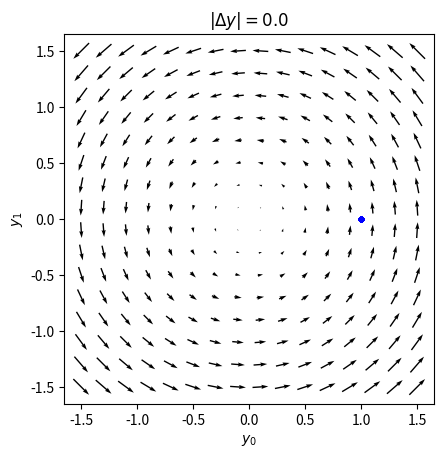

Write the Python code that produced this figure. (Note: this script raises an exception after producing the figure.)
import numpy as np

def euler(f, y0, x0, x1, steps):
    """xs, ys = euler(f, y0, x0, x1, steps).
    Euler's method for solving the
    initial value problem {y}' = {f(x,{y})},
    where {y} = {y[0],y[1],...,y[n-1]}.
    x0, y0 = initial conditions
    x1     = terminal value of x
    steps  = number of integration steps
    f      = user-supplied function that returns the
             array f(x,y) = {y’[0],y’[1],...,y’[n-1]}.
    """
    h = (x1 - x0) / steps
    xs = np.linspace(x0, x1, steps + 1)
    ys = [y0]
    for x in xs[:-1]:
        pass   # ADD YOUR OWN CODE HERE
        ys.append(y0)
    return xs, ys

# Example: Solve {y}' = {-2*y1, 2*y0} with y(0) = {1, 0}
func = lambda x, y: np.array([-2.0 * y[1], 2.0 * y[0]])
x0, x1, y0 = 0.0, np.pi, np.array([1.0, 0.0])

%matplotlib inline
import matplotlib.pyplot as plt
grid = np.linspace(-1.5, 1.5, 16)
qx = [[func(x0, np.array([gx, gy]))[0] for gx in grid] for gy in grid]
qy = [[func(x0, np.array([gx, gy]))[1] for gx in grid] for gy in grid]

xs, ys = euler(func, y0, x0, x1, 50)

plt.quiver(grid, grid, qx, qy, pivot='mid')
plt.plot([y[0] for y in ys], [y[1] for y in ys], '.-b')
plt.title('$|\Delta y| = {}$'.format(np.linalg.norm(ys[0]-ys[-1])));
plt.xlabel('$y_0$'); plt.ylabel('$y_1$'); plt.axis('square'); plt.show()

ns = [1, 10, 100, 1000, 10000, 100000]
for n in ns:
    xs, ys = euler(func, y0, x0, x1, n)
    print(f'n = {n:6}: |Δy| = {np.linalg.norm(ys[0]-ys[-1]):8.1e}')

def heun(f, y0, x0, x1, steps):
    """xs, ys = heun(f, y0, x0, x1, steps).
    Heun's method for solving the
    initial value problem {y}' = {f(x,{y})},
    where {y} = {y[0],y[1],...,y[n-1]}.
    x0, y0 = initial conditions
    x1     = terminal value of x
    steps  = number of integration steps
    f      = user-supplied function that returns the
             array f(x,y) = {y’[0],y’[1],...,y’[n-1]}.
    """
    pass   # ADD YOUR OWN CODE HERE

# Example: Solve {y}' = {-2*y1, 2*y0} with y(0) = {1, 0}
xs, ys = heun(func, y0, x0, x1, 50)

plt.quiver(grid, grid, qx, qy, pivot='mid')
plt.plot([y[0] for y in ys], [y[1] for y in ys], '.-b')
plt.title('$|\Delta y| = {}$'.format(np.linalg.norm(ys[0]-ys[-1])));
plt.xlabel('$y_0$'); plt.ylabel('$y_1$'); plt.axis('square'); plt.show()

ns = [1, 10, 100, 1000, 10000, 100000]
for n in ns:
    xs, ys = heun(func, y0, x0, x1, n)
    print(f'n = {n:6}: |Δy| = {np.linalg.norm(ys[0]-ys[-1]):8.1e}')

def runge_kutta(f, y0, x0, x1, steps):
    """xs, ys = runge_kutta(f, y0, x0, x1, steps).
    4th-order Runge-Kutta method for solving the
    initial value problem {y}' = {f(x,{y})},
    where {y} = {y[0],y[1],...,y[n-1]}.
    x0, y0 = initial conditions
    x1     = terminal value of x
    steps  = number of integration steps
    f      = user-supplied function that returns the
             array f(x,y) = {y’[0],y’[1],...,y’[n-1]}.
    """
    pass   # ADD YOUR OWN CODE HERE

# Example: Solve {y}' = {-2*y1, 2*y0} with y(0) = {1, 0}
xs, ys = runge_kutta(func, y0, x0, x1, 50)

plt.quiver(grid, grid, qx, qy, pivot='mid')
plt.plot([y[0] for y in ys], [y[1] for y in ys], '.-b')
plt.title('$|\Delta y| = {}$'.format(np.linalg.norm(ys[0]-ys[-1])));
plt.xlabel('$y_0$'); plt.ylabel('$y_1$'); plt.axis('square'); plt.show()

ns = [1, 10, 100, 1000, 10000, 100000]
for n in ns:
    xs, ys = runge_kutta(func, y0, x0, x1, n)
    print(f'n = {n:6}: |Δy| = {np.linalg.norm(ys[0]-ys[-1]):8.1e}')

# ANSWER...

def my_method(f, y0, x0, x1, steps):
    """xs, ys = my_method(f, y0, x0, x1, steps).
    My own method for solving the
    initial value problem {y}' = {f(x,{y})},
    where {y} = {y[0],y[1],...,y[n-1]}.
    x0, y0 = initial conditions
    x1     = terminal value of x
    steps  = number of integration steps
    f      = user-supplied function that returns the
             array f(x,y) = {y’[0],y’[1],...,y’[n-1]}.
    """
    pass   # ADD YOUR OWN CODE HERE

# Example: Solve {y}' = {-2*y1, 2*y0} with y(0) = {1, 0}
xs, ys = my_method(func, y0, x0, x1, 50)

plt.quiver(grid, grid, qx, qy, pivot='mid')
plt.plot([y[0] for y in ys], [y[1] for y in ys], '.-b')
plt.title('$|\Delta y| = {}$'.format(np.linalg.norm(ys[0]-ys[-1])));
plt.xlabel('$y_0$'); plt.ylabel('$y_1$'); plt.axis('square'); plt.show()

ns = [1, 10, 100, 1000, 10000, 100000]
for n in ns:
    xs, ys = my_method(func, y0, x0, x1, n)
    print(f'n = {n:6}: |Δy| = {np.linalg.norm(ys[0]-ys[-1]):8.1e}')





